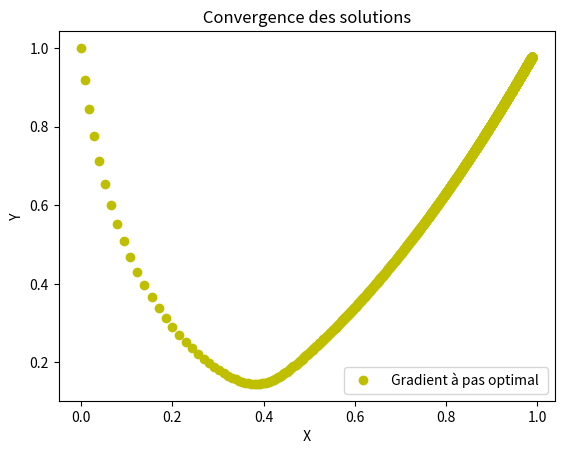

Reproduce this figure in Python.
import math as mp
import numpy as np
import matplotlib.pyplot as plt
from mpl_toolkits.mplot3d import Axes3D

# La fonction Rosenbrock
def Rosenbrock(X):
    return ((1-X[0])** 2 +10 *((X[1] -X[0]**2) **2))


#Creation du graphique en 3D de la fonction de Rosenbrock
def graph_Rosenbrock():
    ax = Axes3D(plt.figure())
    X = np.linspace(-10,10,50)
    Y = np.linspace(-10,10,50)
    X, Y = np.meshgrid(X, Y)
    Z = Rosenbrock([X,Y])
    ax.plot_surface(X, Y, Z)
    plt.title("Fonction de Rosenbrock")
    plt.xlabel(" X")
    plt.ylabel( "Y" )
    plt.legend()
    plt.show()

# Calcul du gradient
def gradient_f(X):
    return([2*X[0]-2+40*X[0]**3-40*X[0]*X[1],-20*X[0]**2+20*X[1]])
    #return ([- 2+ 2 * X[0]  + 400 * X[0] ** 3 - 400 * X[0] * X[1], -200 * X[0] ** 2 + 200 * X[1]])

def norme(u):
    x=u[0]
    y=u[1]
    return mp.sqrt(x**2+y**2)

#Fonction à minimiser
def Omega (X,rho):
    return ([X[0]-rho*gradient_f(X)[0],X[1]-rho*gradient_f(X)[1]])

#Recherche du pas optimal
def SectionDoree(X0,a,b,precision):
    tau = (1+np.sqrt(5))/2
    it = 0
    err = b-a
    while np.abs(err)>precision :
        aprime = a + (b-a)/(tau*tau)
        bprime = a + (b-a)/tau
        c , d = Omega(X0,aprime) , Omega(X0,bprime)
        if c > d :
            a = aprime
        elif c < d :
            b = bprime
        else :
            a , b = aprime , bprime
        err = b - a
        it = it + 1
    return (a + b)/2

rho = SectionDoree([0,1],0,1,0.01)
print (" rho :",rho)

def PasOptimal (X0,rho):

    x=X0[0]
    y=X0[1]
    listeXY = [[x,y]]
    k=0
    kmax=10000

    while (norme(gradient_f([x,y]))>0.01) and (k<=kmax):

        X = [x,y]
        x,y = Omega(X,rho)
        k+=1
        listeXY.append([x,y])
    X = [x,y]

    a=X0[0]-rho*gradient_f(X0)[0]
    b= X0[1]-rho*gradient_f(X0)[1]
    Resp=Rosenbrock([a,b])

    return (X,k,norme(gradient_f([x,y])),listeXY,Resp)

PO = PasOptimal([0,1],rho)
print (" PasOptimal : [x,y] = ",PO[0]," \n et k = ",PO[1], "\n et Epsilon = ",PO[2])

#Affichage courbe 2D

def CreerlistepointsX(liste):
    A = []
    for i in range (len(liste)):
        A.append(liste[i][0])

    return (A)

def CreerlistepointsY(liste):
    B= []
    for i in range (len(liste)):
        B.append(liste[i][1])
    return (B)


C = CreerlistepointsX(PasOptimal([0,1],rho)[3]) # Création de la liste contenant les valeurs de X
D = CreerlistepointsY(PasOptimal([0,1],rho)[3]) # Création de la liste contenant les valeurs de Y

plt.plot(C,D,"o",color="y", label = " Gradient à pas optimal ")

plt.legend()
plt.title(" Convergence des solutions ")
plt.xlabel(" X ")
plt.ylabel(" Y ")

ax = Axes3D(plt.figure())
X = np.linspace(-10,10,50)
Y = np.linspace(-10,10,50)
X, Y = np.meshgrid(X, Y)
Z = Rosenbrock([X,Y])
ax.plot_surface(X, Y, Z)
plt.title(" Fonction de Rosenbrock ")
plt.xlabel(" X ")
plt.ylabel(" Y ")

ax.plot(C,D,"o",color="y", label = " Gradient à pas optimal ")

plt.legend()
plt.show() # affichage de la nappe